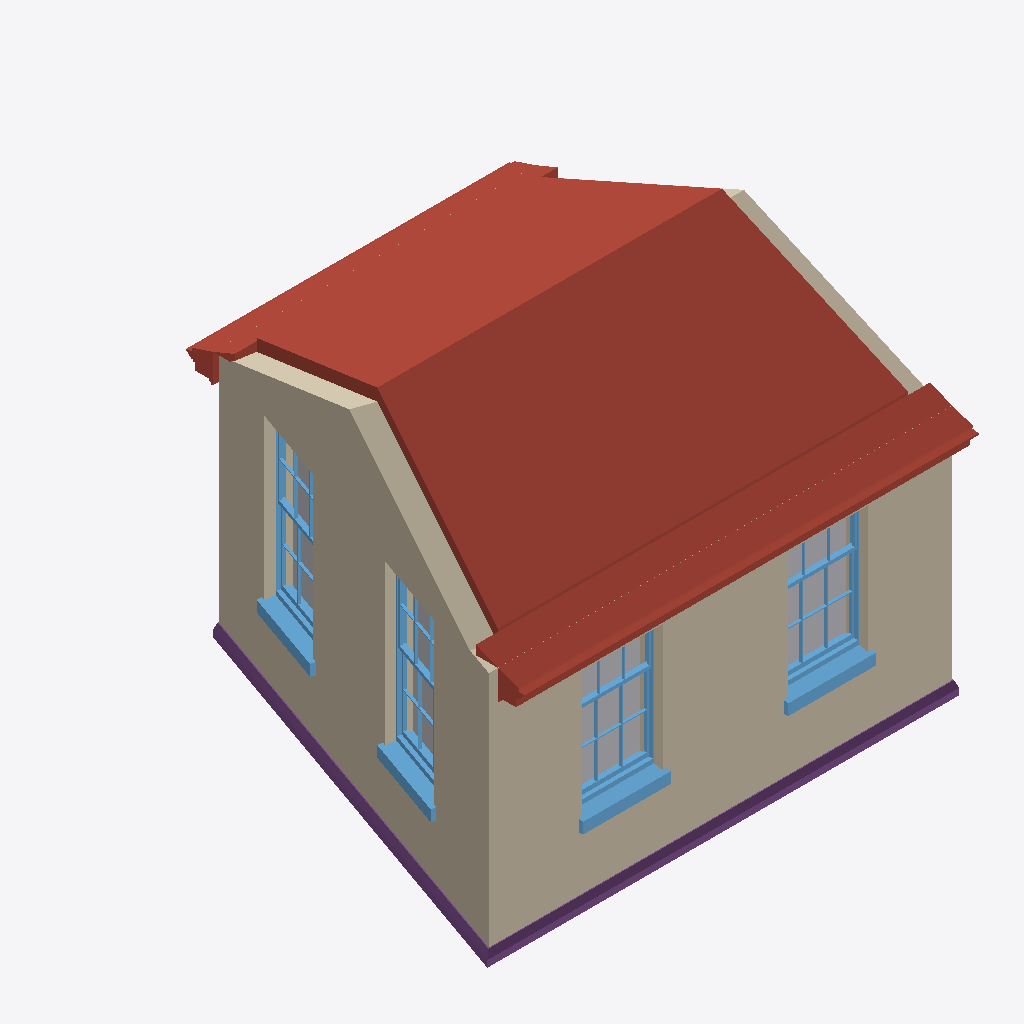
Isometric view of an IFC building model (IFC-SPF (STEP), schema IFC4, length unit metre), seen from the south-west, elements coloured by IFC class: 4 windows (light blue), 3 roofs (red-brown), 3 walls (beige), 2 other elements (light grey), 1 footing (purple).
Extent 5.4 m × 5.3 m × 4.0 m (x, y, z). Storeys (2): 0 at 0.00 m; 1 at 2.70 m. Elements (23): 7 IfcStructuralSurfaceMember, 7 IfcWindow, 4 IfcWall, 3 IfcRoof, 1 IfcFooting, 1 IfcSlab.

HEADER;
FILE_DESCRIPTION(('ViewDefinition[DesignTransferView]'),'2;1');
FILE_NAME('test_model.ifc','2022-05-29T10:05:00+01:00',(''),(''),'IfcOpenShell 0.7.0','BlenderBIM [number]','');
FILE_SCHEMA(('IFC4'));
ENDSEC;
DATA;
#3=IFCPROJECT('1iw$7u2XH9WvwkANmsGdJw',$,'Homemaker Project',$,$,$,$,(#13),#7);
#2380=IFCSITE('19Ua7_Sib1i9TzR1$YQDmP',$,'Site Cube',$,$,$,$,$,$,$,$,$,$,$);
#2382=IFCBUILDING('22gXpgDx51hxpPIsz6duj0',$,'Cube',$,$,$,$,$,$,$,$,$);
#2386=IFCBUILDINGSTOREY('2siRgpMc98oxs21NIla4mq',$,'0','Storey 0',$,#2392,$,'Storey 0',.ELEMENT.,0.0);
#2393=IFCBUILDINGSTOREY('3L2zWUsFr9gQs5d1Z3VbPC',$,'1','Storey 1',$,#2398,$,'Storey 1',.ELEMENT.,2.7);
#4144=IFCROOF('2uNPNxT1bFAeXeLgIk41vn',$,'default/pitched-roof',$,$,#4349,$,$,$);
#3216=IFCWALL('0j4xV$KJ566PBHe9jv8pRr',$,'default/exterior',$,$,#3226,$,$,$);
#2941=IFCWALL('0SdSxFF8rFFwfUtNbKwmYf',$,'default/exterior',$,$,#2951,$,$,$);
#3895=IFCROOF('0MthiH_iHEoPj48cPQUi9w',$,'default/eaves',$,$,#3973,#3968,$,.FREEFORM.);
#3769=IFCFOOTING('3H8iXO0RP629MMNa0NFYLz',$,'default/ground beam',$,$,#3894,#3889,$,.STRIP_FOOTING.);
#3974=IFCROOF('2K02ZfaRr6afcQq$YLN2Hm',$,'default/eaves',$,$,#3998,#3993,$,.FREEFORM.);
#3295=IFCSTRUCTURALSURFACEMEMBER('0ft7MQwy14juFJme_nqaLq',$,'default/exterior',$,$,#4364,#3303,.SHELL.,0.33);
#3312=IFCWINDOW('2ctfFQSsX2TRqk_$nRWh6J',$,'living outside window',$,$,#4568,#3522,$,1.445,0.91,$,$,$);
#3557=IFCWINDOW('1VjSXAfE5BoQ9FKTlKQLTa',$,'living outside window',$,$,#4573,#3580,$,1.445,0.91,$,$,$);
#3158=IFCWINDOW('0yY1J4FcvDfPLy8h0$lv1G',$,'living outside window',$,$,#4563,#3181,$,1.82,0.91,$,$,$);
#3100=IFCWINDOW('1ZEh3PNHP8L8JU_nnOsvrN',$,'living outside window',$,$,#4558,#3123,$,1.82,0.91,$,$,$);
#2399=IFCWALL('2Ut9zfYsXEOAg5I2T9oNF3',$,'default/exterior',$,$,#2410,$,$,$);
#3027=IFCSTRUCTURALSURFACEMEMBER('0vgrsJ_hfFQwOBMDtveC17',$,'default/exterior',$,$,#4364,#3035,.SHELL.,0.33);
ENDSEC;